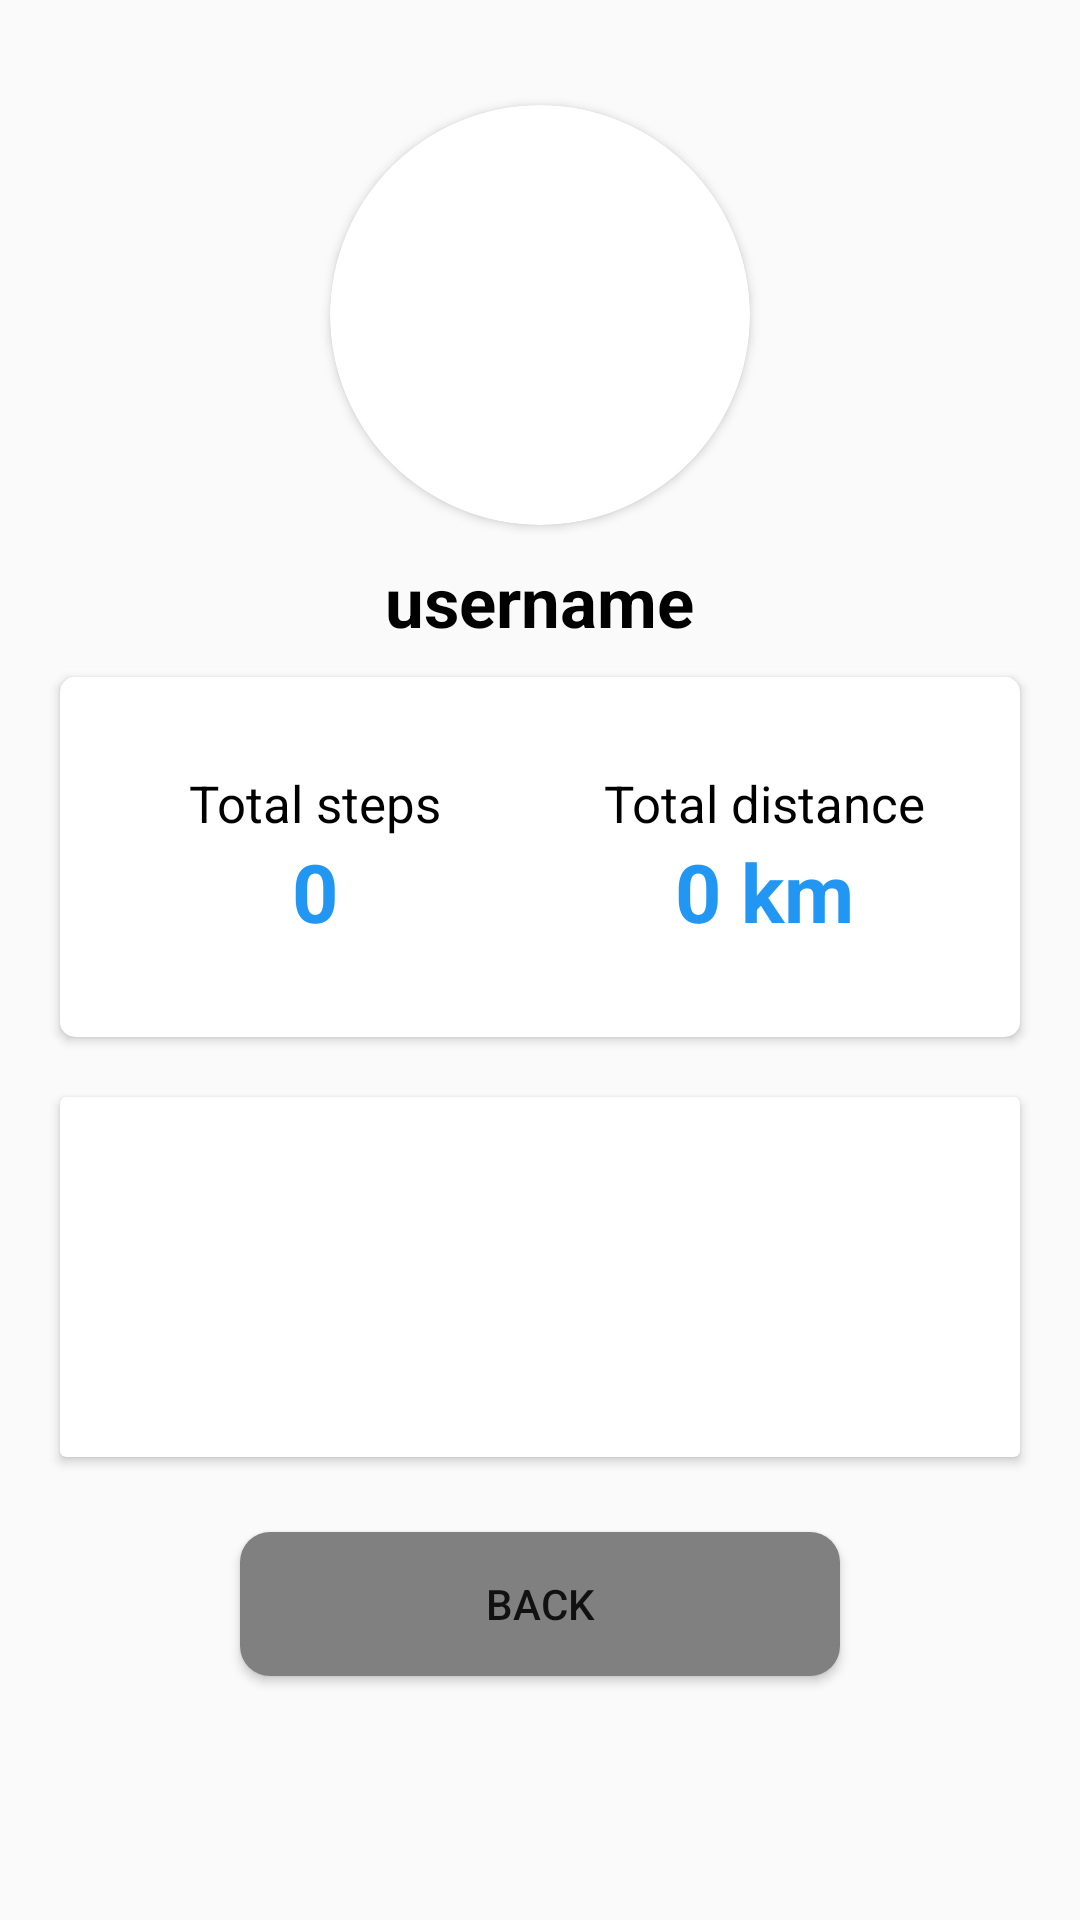

Android layout source for this screen:
<!-- AndroidManifest.xml: application theme Theme.AppCompat.Light.NoActionBar -->
<!-- res/layout/activity_friend_ind.xml -->
<?xml version="1.0" encoding="utf-8"?>
<LinearLayout xmlns:android="http://schemas.android.com/apk/res/android"
    xmlns:app="http://schemas.android.com/apk/res-auto"
    xmlns:tools="http://schemas.android.com/tools"
    android:layout_width="match_parent"
    android:layout_height="match_parent"
    android:orientation="vertical"
    tools:context=".activities.InicioActivity"
    android:background="@drawable/intro_bg">


    <LinearLayout
        android:layout_width="match_parent"
        android:layout_height="match_parent"
        android:layout_weight="0.1"
        android:orientation="vertical">

        <androidx.cardview.widget.CardView
            android:layout_width="140dp"
            android:layout_height="140dp"
            android:layout_gravity="center_horizontal"
            android:layout_marginTop="35dp"
            android:foregroundGravity="center_horizontal"
            app:cardCornerRadius="100dp">

            <ImageView
                android:id="@+id/imagen_amigo"
                android:layout_width="match_parent"
                android:layout_height="match_parent"
                tools:srcCompat="@tools:sample/avatars"
                android:contentDescription="TODO" />
        </androidx.cardview.widget.CardView>

        <TextView
            android:id="@+id/nombre_amigo"
            android:layout_width="wrap_content"
            android:layout_height="wrap_content"
            android:layout_gravity="center_horizontal"
            android:layout_marginTop="10dp"
            android:text="username"
            android:textColor="@color/black"
            android:textSize="23sp"
            android:textStyle="bold" />

        <androidx.cardview.widget.CardView
            android:layout_width="match_parent"
            android:layout_height="120dp"
            android:layout_marginLeft="20dp"
            android:layout_marginTop="10dp"
            android:layout_marginRight="20dp"
            app:cardCornerRadius="5dp">

            <LinearLayout
                android:layout_width="match_parent"
                android:layout_height="match_parent"
                android:baselineAligned="false"
                android:orientation="horizontal"
                android:padding="10dp"
                android:weightSum="2">

                <LinearLayout
                    android:layout_width="0dp"
                    android:layout_height="match_parent"
                    android:layout_weight="1"
                    android:gravity="center"
                    android:orientation="vertical">

                    <TextView
                        android:layout_width="wrap_content"
                        android:layout_height="wrap_content"
                        android:text="@string/Friend_indAct_pasostotales"
                        android:textColor="#000"
                        android:textSize="17sp" />

                    <TextView
                        android:id="@+id/pasos_totales_amigo"
                        android:layout_width="wrap_content"
                        android:layout_height="wrap_content"
                        android:text="0"
                        android:textColor="#2196F3"
                        android:textSize="27sp"
                        android:textStyle="bold" />

                </LinearLayout>

                <LinearLayout
                    android:layout_width="0dp"
                    android:layout_height="match_parent"
                    android:layout_weight="1"
                    android:gravity="center"
                    android:orientation="vertical">

                    <TextView
                        android:layout_width="wrap_content"
                        android:layout_height="wrap_content"
                        android:text="@string/Friend_indAct_distancia"
                        android:textColor="#000"
                        android:textSize="17sp" />

                    <TextView
                        android:id="@+id/distancia_total_amigo"
                        android:layout_width="wrap_content"
                        android:layout_height="wrap_content"
                        android:text="0 km"
                        android:textColor="#2196F3"
                        android:textSize="27sp"
                        android:textStyle="bold" />

                </LinearLayout>

            </LinearLayout>


        </androidx.cardview.widget.CardView>

        <androidx.cardview.widget.CardView
            android:layout_width="match_parent"
            android:layout_height="120dp"
            android:layout_marginLeft="20dp"
            android:layout_marginTop="20dp"
            android:layout_marginRight="20dp" >

            <LinearLayout
                android:layout_width="match_parent"
                android:layout_height="match_parent"
                android:baselineAligned="false"
                android:orientation="horizontal"
                android:padding="10dp">

                <LinearLayout
                    android:layout_width="0dp"
                    android:layout_height="match_parent"
                    android:layout_weight="1"
                    android:gravity="center"
                    android:orientation="vertical">

                    <TextView
                        android:id="@+id/descripcion_amigo"
                        android:layout_width="match_parent"
                        android:layout_height="wrap_content"
                        android:textSize="17sp" />
                </LinearLayout>
            </LinearLayout>
        </androidx.cardview.widget.CardView>

        <Button
            android:id="@+id/btnAtras"
            android:layout_gravity="center"
            android:layout_width="200dp"
            android:layout_height="wrap_content"
            android:layout_margin="25dp"
            android:text="@string/Friend_indAct_atras"
            android:background="@drawable/copiar_id"/>

    </LinearLayout>

</LinearLayout>
<!-- resources referenced by this layout -->
<resources>
  <color name="black">#FF000000</color>
  <!-- drawable copiar_id (drawable) -->
  <?xml version="1.0" encoding="utf-8"?>
  <shape xmlns:android="http://schemas.android.com/apk/res/android"
      android:shape="rectangle">
  
      <solid android:color="@color/gris"/>
  
      <corners android:radius="10dp"/>
  </shape>
  <string name="Friend_indAct_atras">BACK</string>
  <string name="Friend_indAct_distancia">Total distance</string>
  <string name="Friend_indAct_pasostotales">Total steps</string>
  <color name="gris">#808080</color>
</resources>
